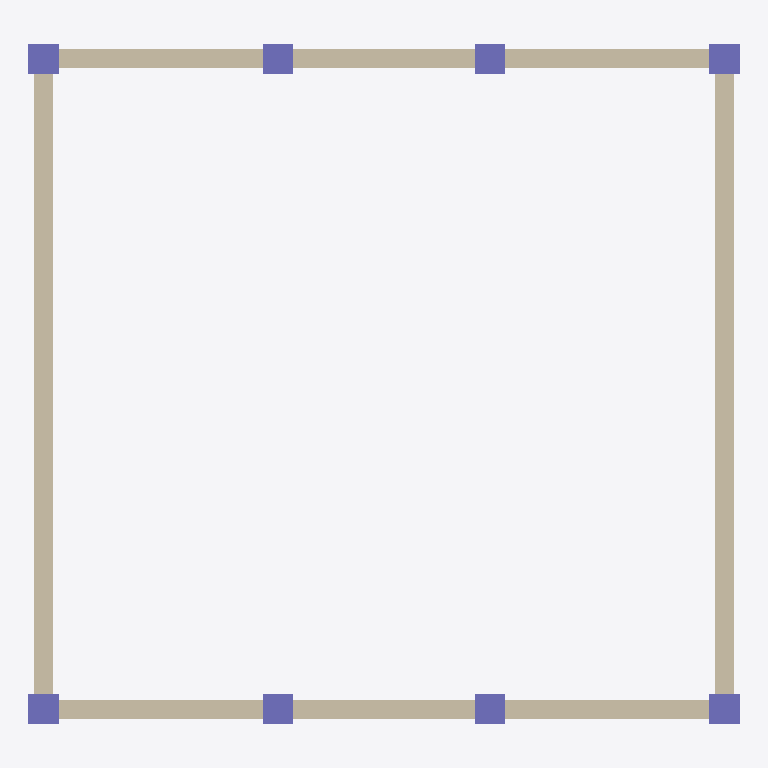
Plan cut of the same IFC building model at storey 'Base' (level -1.50 m, cut at -0.10 m), seen from above with north up, elements coloured by IFC class: 38 walls (beige), 8 columns (violet). Cut surfaces are drawn darker.
Extent 9.4 m × 9.0 m × 6.0 m (x, y, z). Storeys (2): Base at -1.50 m; Story1 at 4.30 m. Elements (257): 228 IfcWallStandardCase, 13 IfcBeamStandardCase, 8 IfcColumnStandardCase, 8 IfcSlabStandardCase.

HEADER;
FILE_DESCRIPTION(('ViewDefinition [CoordinationView]'),'2;1');
FILE_NAME('HRwithWall.ifc','2019-09-11T19:44:03',(''),(''),'16.2.1','ETABS 2016','');
FILE_SCHEMA(('IFC4'));
ENDSEC;
DATA;
#4=IFCPROJECT('1gqTLAlXv3T9xsx85g8l9v',#3,'HRwithWall.EDB',$,$,$,$,(#9),#10);
#5=IFCSITE('0oQ3MtsCf9LgDTyXlehqe9',#3,'Default Site',$,$,$,$,$,.ELEMENT.,$,$,$,$,$);
#6=IFCBUILDING('1HhDjcAWn6mxNNAoaJvnBF',#3,'Default Building',$,$,$,$,$,.ELEMENT.,$,$,$);
#3701=IFCBUILDINGSTOREY('1kxFXi6sb00PZuos65Ugrb',#3,'Base',$,$,$,$,$,.ELEMENT.,-150.0);
#3702=IFCBUILDINGSTOREY('1IRobojC97aQg6WKB9VIYv',#3,'Story1',$,$,$,$,$,.ELEMENT.,430.0);
#2155=IFCWALLSTANDARDCASE('2K2WYgQ4v0bfxo$sVenlli',#72,'150',$,$,#2157,#2158,$,.STANDARD.);
#2661=IFCWALLSTANDARDCASE('3XJAutbTb43u3c1MaS0It9',#72,'186',$,$,#2663,#2664,$,.STANDARD.);
#2913=IFCWALLSTANDARDCASE('1psmYLzyjEkRby4FZ$FrHh',#72,'204',$,$,#2915,#2916,$,.STANDARD.);
#3417=IFCWALLSTANDARDCASE('1LFNHoUZj7zhLA_Zl6Y9LQ',#72,'240',$,$,#3419,#3420,$,.STANDARD.);
#2409=IFCWALLSTANDARDCASE('0lNJtbu5rEkBNGpukKyLAQ',#72,'168',$,$,#2411,#2412,$,.STANDARD.);
#3165=IFCWALLSTANDARDCASE('0$uBuddtP8KuHpJIk38fsF',#72,'222',$,$,#3167,#3168,$,.STANDARD.);
#639=IFCWALLSTANDARDCASE('3kJ5c2SFLAjgkHXtzRV0wE',#72,'42',$,$,#641,#642,$,.STANDARD.);
#891=IFCWALLSTANDARDCASE('1mGcntNKL5xQ3xibWfUTHc',#72,'60',$,$,#893,#894,$,.STANDARD.);
#1479=IFCWALLSTANDARDCASE('3MBPyhWc945Ow4cIJTel0i',#72,'102',$,$,#1481,#1482,$,.STANDARD.);
#1731=IFCWALLSTANDARDCASE('2YHIPECADFbhnP$l8Tsf4h',#72,'120',$,$,#1733,#1734,$,.STANDARD.);
#2069=IFCWALLSTANDARDCASE('03tlB5OE180frJSvaTtKI0',#72,'144',$,$,#2071,#2072,$,.STANDARD.);
#2745=IFCWALLSTANDARDCASE('1srxVqXx9CCBqPbwzvuvyy',#72,'192',$,$,#2747,#2748,$,.STANDARD.);
#2829=IFCWALLSTANDARDCASE('0RnEei9059DfC7hMfAtdXt',#72,'198',$,$,#2831,#2832,$,.STANDARD.);
#3501=IFCWALLSTANDARDCASE('0AaJXuGDn468hPAehKIqZw',#72,'246',$,$,#3503,#3504,$,.STANDARD.);
#471=IFCWALLSTANDARDCASE('3siwYgA$b0fwvKmx6Jf1yU',#72,'30',$,$,#473,#474,$,.STANDARD.);
#555=IFCWALLSTANDARDCASE('3wb07nFmz2_RjuOoUKd9An',#72,'36',$,$,#557,#558,$,.STANDARD.);
#723=IFCWALLSTANDARDCASE('3L0CaiVFT3XOOurg8Y5d0z',#72,'48',$,$,#725,#726,$,.STANDARD.);
#807=IFCWALLSTANDARDCASE('0RwdBw8AbBoBsEVoxA8H$P',#72,'54',$,$,#809,#810,$,.STANDARD.);
#975=IFCWALLSTANDARDCASE('2Z1ZbGxFn8VQ4PIdNG7y$0',#72,'66',$,$,#977,#978,$,.STANDARD.);
#1059=IFCWALLSTANDARDCASE('0tn2JNvFL1LfNeQtuKr5es',#72,'72',$,$,#1061,#1062,$,.STANDARD.);
#1311=IFCWALLSTANDARDCASE('36lNLeJrD1WQxSIXITsKyA',#72,'90',$,$,#1313,#1314,$,.STANDARD.);
#1395=IFCWALLSTANDARDCASE('1BsoUOZhHCFQ6$tcoO2gV0',#72,'96',$,$,#1397,#1398,$,.STANDARD.);
#1563=IFCWALLSTANDARDCASE('03WiX8m_DERw$wEun918zp',#72,'108',$,$,#1565,#1566,$,.STANDARD.);
#1647=IFCWALLSTANDARDCASE('0jX$c39Dn1_v84BmimTtna',#72,'114',$,$,#1649,#1650,$,.STANDARD.);
#1815=IFCWALLSTANDARDCASE('2zOAv1brzDOhZ6k5O46LtX',#72,'126',$,$,#1817,#1818,$,.STANDARD.);
#1899=IFCWALLSTANDARDCASE('2m$7dY8czBhBFt$rJIzS4W',#72,'132',$,$,#1901,#1902,$,.STANDARD.);
#2239=IFCWALLSTANDARDCASE('1BXlG7hYT1wgqnPysOGvJN',#72,'156',$,$,#2241,#2242,$,.STANDARD.);
#2577=IFCWALLSTANDARDCASE('28K0a$bNXDHgx21OtKHsXJ',#72,'180',$,$,#2579,#2580,$,.STANDARD.);
#2997=IFCWALLSTANDARDCASE('1IfuYwwo9FVPPAjwdC4eM0',#72,'210',$,$,#2999,#3000,$,.STANDARD.);
#3333=IFCWALLSTANDARDCASE('2oGJ44aqD1iQnLwmkRV_gf',#72,'234',$,$,#3335,#3336,$,.STANDARD.);
#2325=IFCWALLSTANDARDCASE('2$GkyDAKb1VOcyZVJxPmJo',#72,'162',$,$,#2327,#2328,$,.STANDARD.);
#2493=IFCWALLSTANDARDCASE('1encJiF8L7JQjhB94mBTbF',#72,'174',$,$,#2495,#2496,$,.STANDARD.);
#3081=IFCWALLSTANDARDCASE('1N_kay9pzCbh4nwbmJJMTC',#72,'216',$,$,#3083,#3084,$,.STANDARD.);
#3249=IFCWALLSTANDARDCASE('3_rHBZK6L4Rhq4CB$hnavh',#72,'228',$,$,#3251,#3252,$,.STANDARD.);
#385=IFCWALLSTANDARDCASE('1C6RNKlDv4e8rj13Hh$yhw',#72,'24',$,$,#387,#388,$,.STANDARD.);
#1143=IFCWALLSTANDARDCASE('1$_qktSUnFthSqcxV2P6GN',#72,'78',$,$,#1145,#1146,$,.STANDARD.);
#1227=IFCWALLSTANDARDCASE('2vyJsycBPDXwgV1mgidXl6',#72,'84',$,$,#1229,#1230,$,.STANDARD.);
#1983=IFCWALLSTANDARDCASE('3UKgKZBM54QxqCYldJ9szi',#72,'138',$,$,#1985,#1986,$,.STANDARD.);
#69=IFCCOLUMNSTANDARDCASE('1TH6SuIdz3cvYgfc06A0Jg',#72,'1',$,$,#73,#74,$,$);
#125=IFCCOLUMNSTANDARDCASE('06qKfT3Zn3jx58Qid3T5Eh',#72,'4',$,$,#127,#128,$,$);
#138=IFCCOLUMNSTANDARDCASE('0sR2gOCTvC3hmlGyHwgLUh',#72,'5',$,$,#140,#141,$,$);
#177=IFCCOLUMNSTANDARDCASE('11oU6tqz98qhTO5w26R4gD',#72,'8',$,$,#179,#180,$,$);
#99=IFCCOLUMNSTANDARDCASE('3ZwHls03b2TAtwcSLdOQAB',#72,'2',$,$,#101,#102,$,$);
#112=IFCCOLUMNSTANDARDCASE('221jBKmDbE59Hh2cPzODhD',#72,'3',$,$,#114,#115,$,$);
#151=IFCCOLUMNSTANDARDCASE('3nACPIKZb3g8Jss9FGSuxM',#72,'6',$,$,#153,#154,$,$);
#164=IFCCOLUMNSTANDARDCASE('0J1Cn0PwnDlh4$p4WvZlJN',#72,'7',$,$,#166,#167,$,$);
ENDSEC;